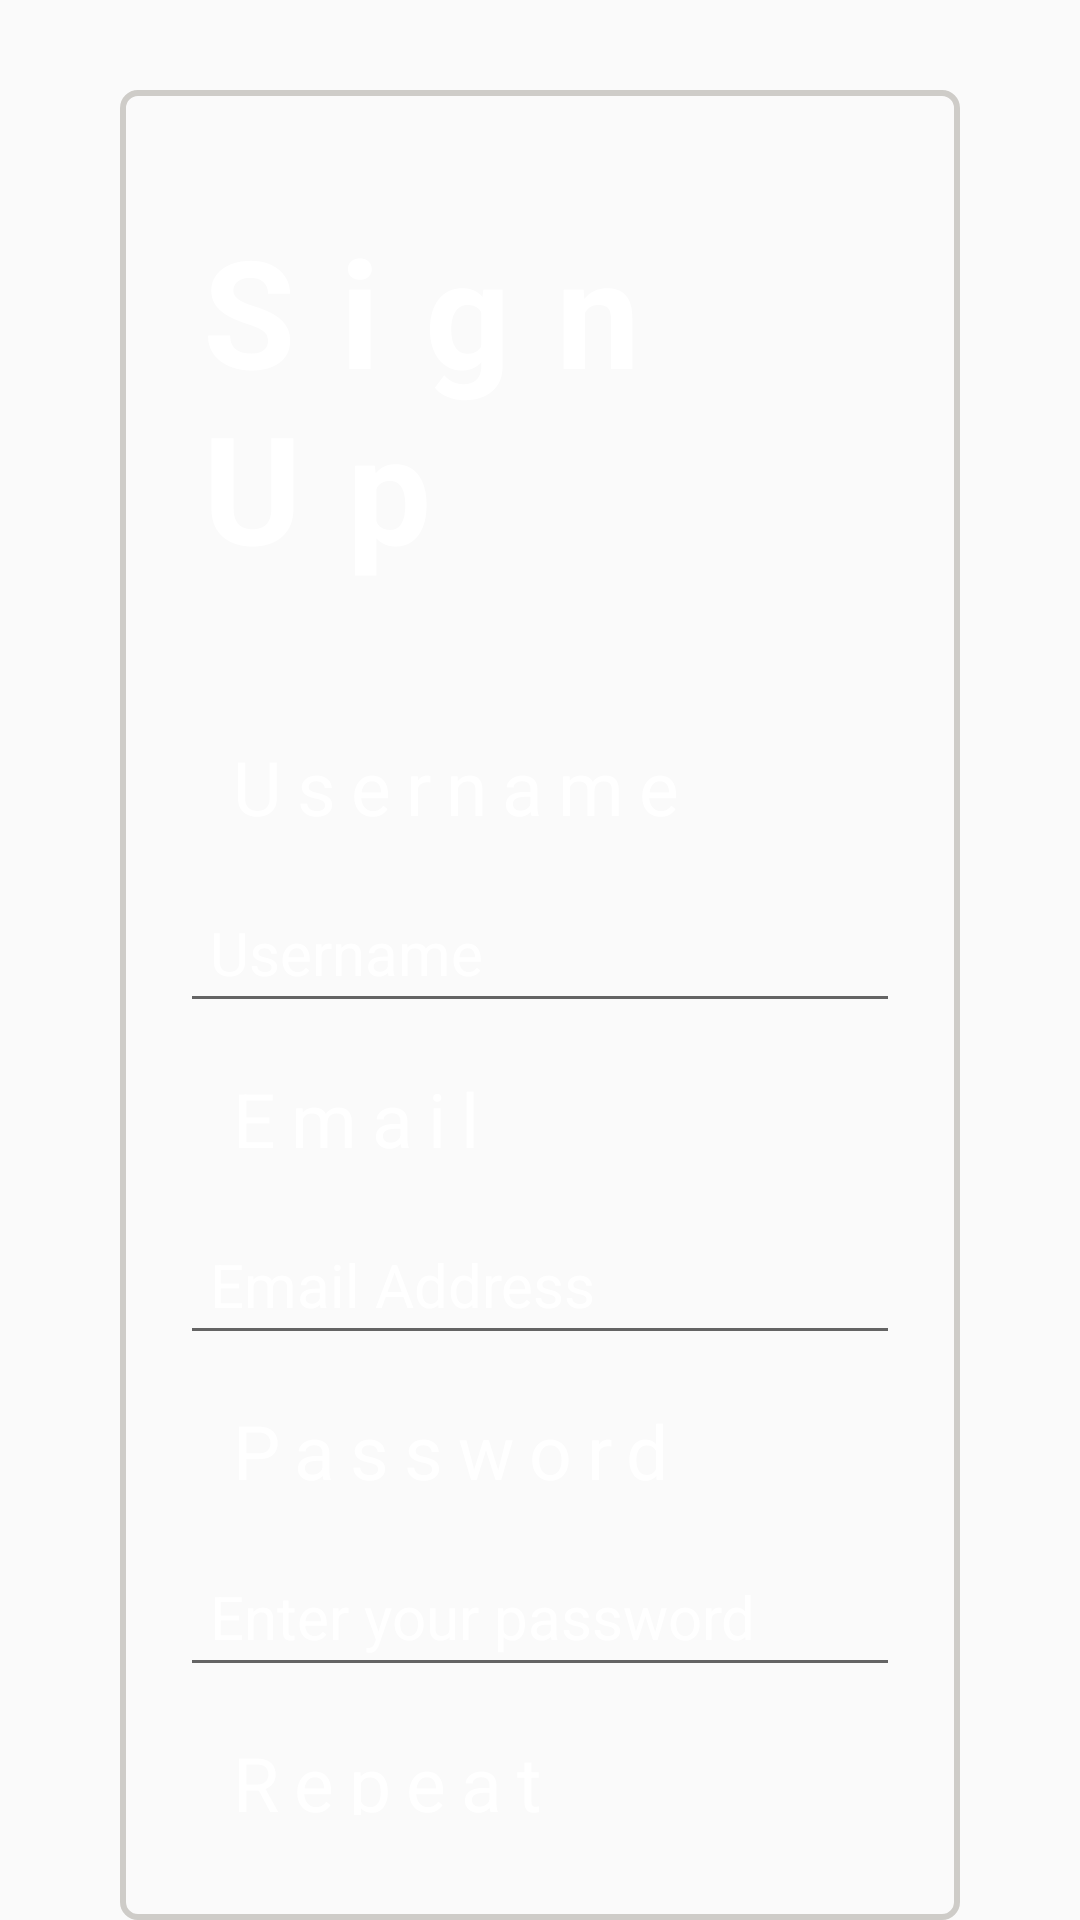

This screen was rendered from an Android layout file. Write that file and the resources it references.
<!-- AndroidManifest.xml: application theme Theme.Funstagram -->
<!-- res/layout/signinactivity.xml -->
<?xml version="1.0" encoding="utf-8"?>
<FrameLayout xmlns:android="http://schemas.android.com/apk/res/android"
    android:layout_width="match_parent"
    android:layout_height="match_parent">

    <ImageView
        android:layout_width="match_parent"
        android:layout_height="match_parent"
        android:scaleType="centerCrop"
        android:src="@drawable/halloweenbackgroundsignin" /> 

    <LinearLayout
        android:layout_width="match_parent"
        android:layout_height="wrap_content"
        android:layout_marginLeft="40dp"
        android:layout_marginTop="30dp"
        android:layout_marginRight="40dp"
        android:background="@drawable/layoutshape"
        android:orientation="vertical"
        android:padding="20dp">

        

        <TextView
            android:id="@+id/headerLogIn"
            style="@style/headerSignInStyle"
            android:layout_width="wrap_content"
            android:layout_height="wrap_content"
            android:layout_gravity="center"
            android:text="@string/signUpButton" />

        

        <TextView
            android:id="@+id/usernameTextView"
            style="@style/textViewStyle"
            android:layout_width="match_parent"
            android:layout_height="wrap_content"
            android:text="@string/username" />

        <EditText
            android:id="@+id/usernameEditText"
            style="@style/editTextStyle"
            android:layout_width="fill_parent"
            android:layout_height="wrap_content"
            android:autofillHints=""
            android:hint="@string/username"
            android:inputType="textEmailAddress" />

        <TextView
            android:id="@+id/emailTextView"
            style="@style/textViewStyle"
            android:layout_width="match_parent"
            android:layout_height="wrap_content"
            android:text="@string/emailTextView" />

        <EditText
            android:id="@+id/email"
            style="@style/editTextStyle"
            android:layout_width="fill_parent"
            android:layout_height="wrap_content"
            android:autofillHints=""
            android:hint="@string/emailEditText"
            android:inputType="textEmailAddress" />

        <TextView
            android:id="@+id/passwordTextView"
            style="@style/textViewStyle"
            android:layout_width="match_parent"
            android:layout_height="wrap_content"
            android:text="@string/passwordTextView" />

        <EditText
            android:id="@+id/password"
            style="@style/editTextStyle"
            android:layout_width="fill_parent"
            android:layout_height="wrap_content"
            android:autofillHints=""
            android:hint="@string/passwordEditText"
            android:inputType="textPassword" />

        <TextView
            android:id="@+id/passwordRepeatTextView"
            style="@style/textViewStyle"
            android:layout_width="match_parent"
            android:layout_height="wrap_content"
            android:text="@string/repeatPasswordTextView" />

        <EditText
            android:id="@+id/passwordRepeat"
            style="@style/editTextStyle"
            android:layout_width="fill_parent"
            android:layout_height="wrap_content"
            android:autofillHints=""
            android:hint="@string/repeatPasswordTextView"
            android:inputType="textPassword" />

        

        <Button
            android:id="@+id/signInButton"
            style="@style/buttonStyle"
            android:layout_width="match_parent"
            android:layout_height="wrap_content"
            android:background="@drawable/buttongradient"
            android:text="@string/signInButton"
            android:visibility="gone" />

        <LinearLayout
            android:layout_width="wrap_content"
            android:layout_height="wrap_content"
            android:orientation="horizontal">

            <CheckBox
                android:id="@+id/checkBoxTC"
                android:layout_width="wrap_content"
                android:layout_height="wrap_content"
                android:layout_gravity="center"
                android:textColor="@color/white"
                android:textSize="@dimen/smallTextSize" />

            <TextView
                android:id="@+id/textViewCheckBox"
                android:layout_width="wrap_content"
                android:layout_height="wrap_content"
                android:text="@string/tandc"
                android:textColor="@color/white" />


        </LinearLayout>


    </LinearLayout>

</FrameLayout>
<!-- resources referenced by this layout -->
<resources>
  <color name="white">#FFFFFFFF</color>
  <dimen name="smallTextSize">15sp</dimen>
  <!-- drawable buttongradient (drawable) -->
  <?xml version="1.0" encoding="utf-8"?>
  <shape xmlns:android="http://schemas.android.com/apk/res/android"
      android:shape="rectangle">
      <gradient
          android:endColor="@color/gradientEndColour"
          android:startColor="@color/gradientStartColour"
          android:type="linear" />
  
      <stroke
          android:width="1dp"
          android:color="@color/black" />
  
      <corners android:radius="5dp" />
  </shape>
  <string name="emailEditText">Email Address</string>
  <string name="emailTextView">Email</string>
  <string name="passwordEditText">Enter your password</string>
  <string name="passwordTextView">Password</string>
  <string name="repeatPasswordTextView">Repeat password</string>
  <string name="signInButton">Sign In</string>
  <string name="signUpButton">Sign Up</string>
  <string name="tandc">By ticking this, you are confirming that you have read, understood
      and agreed to our <a href="https://google.com/">Terms and Conditions</a></string>
  <string name="username">Username</string>
  <style name="buttonStyle">
          <item name="android:textColor">@color/white</item>
          <item name="android:textSize">@dimen/buttonTextSize</item>
          <item name="android:gravity">center</item>
          <item name="android:layout_marginTop">50dp</item>
          <item name="android:layout_marginBottom">10dp</item>
          <item name="fontFamily">@font/hwnormal</item>
          <item name="android:letterSpacing">0.3</item>
      </style>
  <style name="editTextStyle">
          <item name="android:textColor">@color/white</item>
          <item name="android:textColorHint">@color/white</item>
          <item name="android:textSize">@dimen/editTextTextSize</item>
          <item name="android:padding">10dp</item>
          <item name="fontFamily">@font/hwnormal</item>
      </style>
  <style name="headerSignInStyle">
          <item name="android:textColor">@color/white</item>
          <item name="android:textStyle">bold</item>
          <item name="android:textSize">@dimen/headerTextSize</item>
          <item name="android:paddingTop">20dp</item>
          <item name="android:paddingBottom">35dp</item>
          <item name="fontFamily">@font/hwnormal</item>
          <item name="android:letterSpacing">0.3</item>
      </style>
  <style name="textViewStyle">
          <item name="android:textColor">@color/white</item>
          <item name="android:textSize">@dimen/textViewTextSize</item>
          <item name="android:layout_margin">10dp</item>
          <item name="android:padding">5dp</item>
          <item name="fontFamily">@font/hwnormal</item>
          <item name="android:letterSpacing">0.2</item>
          <item name="background">@drawable/letterbox</item>
      </style>
  <style name="Theme.Funstagram" parent="Base.Theme.Funstagram" />
  <color name="gradientEndColour">#E7E089</color>
  <color name="gradientStartColour">#762D0C</color>
  <color name="black">#000000</color>
  <color name="transparent">#15FFFFFF</color>
  <color name="layoutColour">#CECCC8</color>
  <dimen name="buttonTextSize">20sp</dimen>
  <dimen name="editTextTextSize">20sp</dimen>
  <dimen name="headerTextSize">50sp</dimen>
  <dimen name="textViewTextSize">25sp</dimen>
  <!-- drawable letterbox (drawable) -->
  <?xml version="1.0" encoding="utf-8"?>
  <shape xmlns:android="http://schemas.android.com/apk/res/android">
      <solid android:color="@color/black" />
      <stroke
          android:width="2dp"
          android:color="@color/black" />
  </shape>
  <style name="Base.Theme.Funstagram" parent="Theme.AppCompat.Light.NoActionBar">
          
          
      </style>
</resources>
